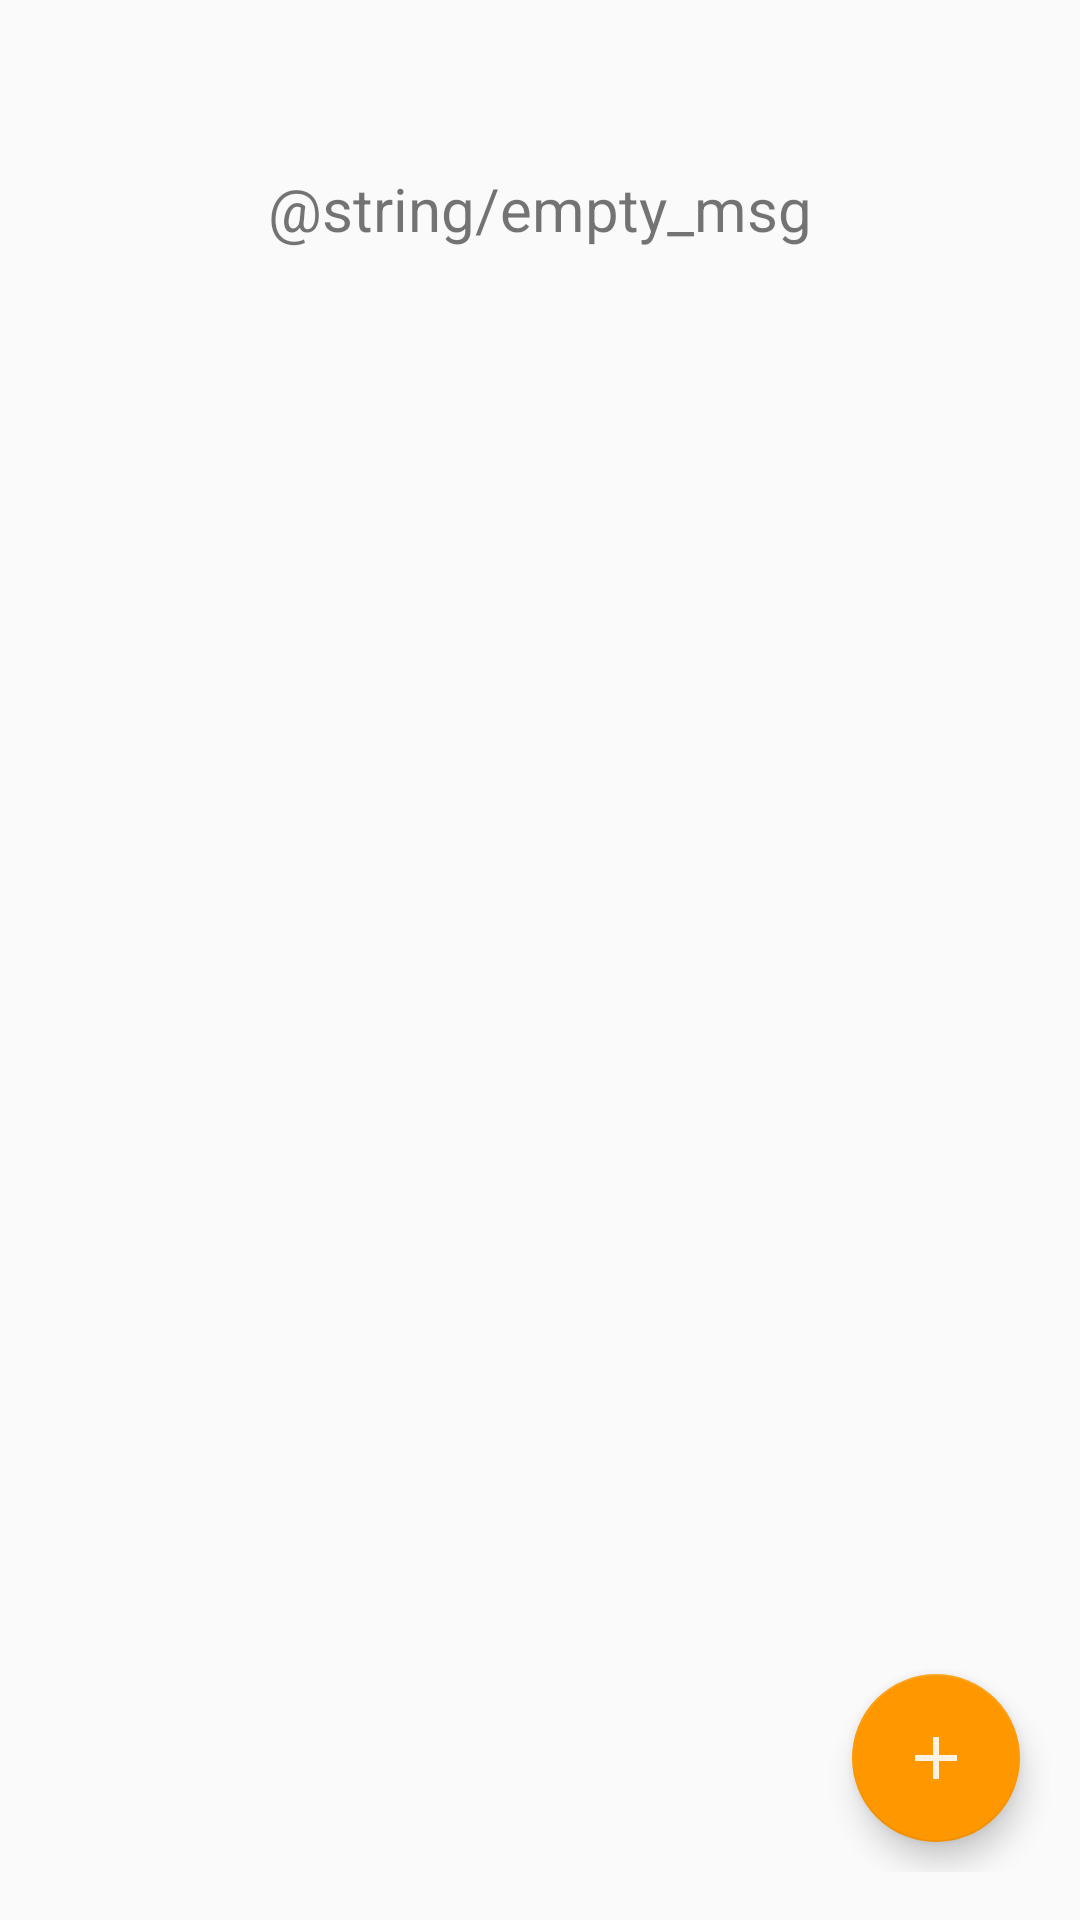

The Android layout XML behind this screen, and the referenced resources:
<!-- AndroidManifest.xml: application theme AppTheme -->
<!-- res/layout/activity_main.xml -->
<?xml version="1.0" encoding="utf-8"?>
<RelativeLayout xmlns:android="http://schemas.android.com/apk/res/android"
    xmlns:tools="http://schemas.android.com/tools"

    android:id="@+id/activity_main"
    android:layout_width="match_parent"
    android:layout_height="match_parent"

    android:paddingLeft="@dimen/activity_horizontal_margin"
    android:paddingTop="@dimen/activity_vertical_margin"
    android:paddingRight="@dimen/activity_horizontal_margin"
    android:paddingBottom="@dimen/activity_vertical_margin"

    tools:context=".activities.MainActivity">

    <ListView
        android:id="@+id/list_todo"
        android:layout_width="wrap_content"
        android:layout_height="wrap_content"

        android:layout_alignParentTop="true"
        android:layout_centerHorizontal="true" />

    <com.google.android.material.floatingactionbutton.FloatingActionButton
        android:id="@+id/fab"
        style="@style/FAB" />

    <TextView
        android:id="@+id/empty"
        android:layout_width="match_parent"
        android:layout_height="wrap_content"

        android:layout_alignTop="@+id/list_todo"
        android:layout_gravity="center"

        android:layout_marginTop="40dp"
        android:textSize="@dimen/item_text_size"
        android:gravity="center"
        android:text="@string/empty_msg" />

</RelativeLayout>
<!-- resources referenced by this layout -->
<resources>
  <dimen name="activity_horizontal_margin">10dp</dimen>
  <dimen name="activity_vertical_margin">16dp</dimen>
  <dimen name="item_text_size">20sp</dimen>
  <style name="FAB">
          <item name="android:layout_width">wrap_content</item>
          <item name="android:layout_height">wrap_content</item>
  
          <item name="android:layout_margin">@dimen/fab_margin</item>
          <item name="android:src">@drawable/ic_add_white</item>
  
          <item name="android:layout_alignParentEnd">true</item>
          <item name="android:layout_alignParentRight">true</item>
          <item name="android:layout_alignParentBottom">true</item>
      </style>
  <style name="AppTheme" parent="Theme.AppCompat.Light.DarkActionBar">
          <item name="colorPrimary">@color/colorPrimary</item>
          <item name="colorPrimaryDark">@color/colorPrimaryDark</item>
          <item name="colorAccent">@color/colorAccent</item>
      </style>
  <dimen name="fab_margin">10dp</dimen>
  <!-- drawable ic_add_white (drawable) -->
  <vector android:alpha="0.9" android:height="24dp" android:tint="#FCFCFC"
      android:viewportHeight="24.0" android:viewportWidth="24.0"
      android:width="24dp" xmlns:android="http://schemas.android.com/apk/res/android">
      <path android:fillColor="#FF000000" android:pathData="M19,13h-6v6h-2v-6H5v-2h6V5h2v6h6v2z"/>
  </vector>
  <color name="colorPrimary">#18BEE7</color>
  <color name="colorPrimaryDark">#2196F3</color>
  <color name="colorAccent">#FF9800</color>
</resources>
